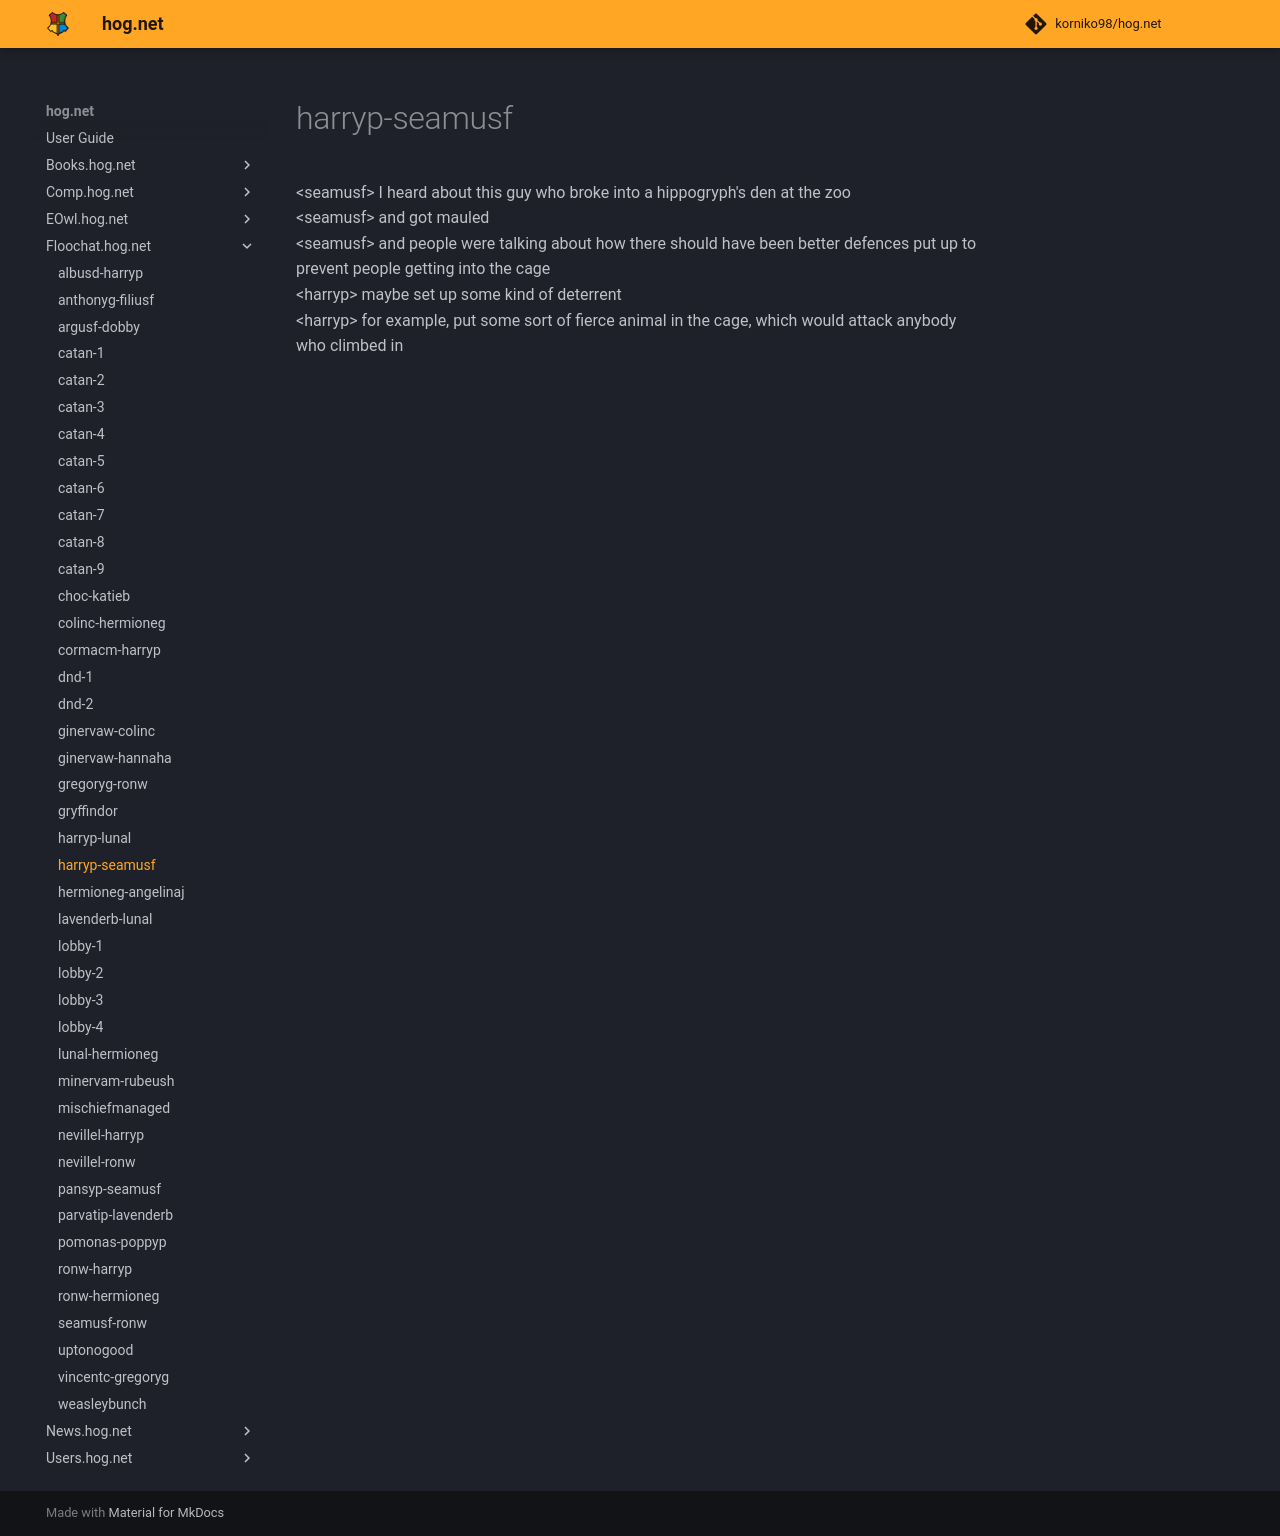

repository: korniko98/hog.net · page: Floochat.hog.net/harryp-seamusf/index.html · generator: mkdocs

# harryp-seamusf  
<seamusf\> I heard about this guy who broke into a hippogryph's den at the zoo  
<seamusf\> and got mauled  
<seamusf\> and people were talking about how there should have been better defences put up to prevent people getting into the cage  
<harryp\> maybe set up some kind of deterrent  
<harryp\> for example, put some sort of fierce animal in the cage, which would attack anybody who climbed in  
  

<meta name="robots" content="noindex, noarchive, nofollow">
